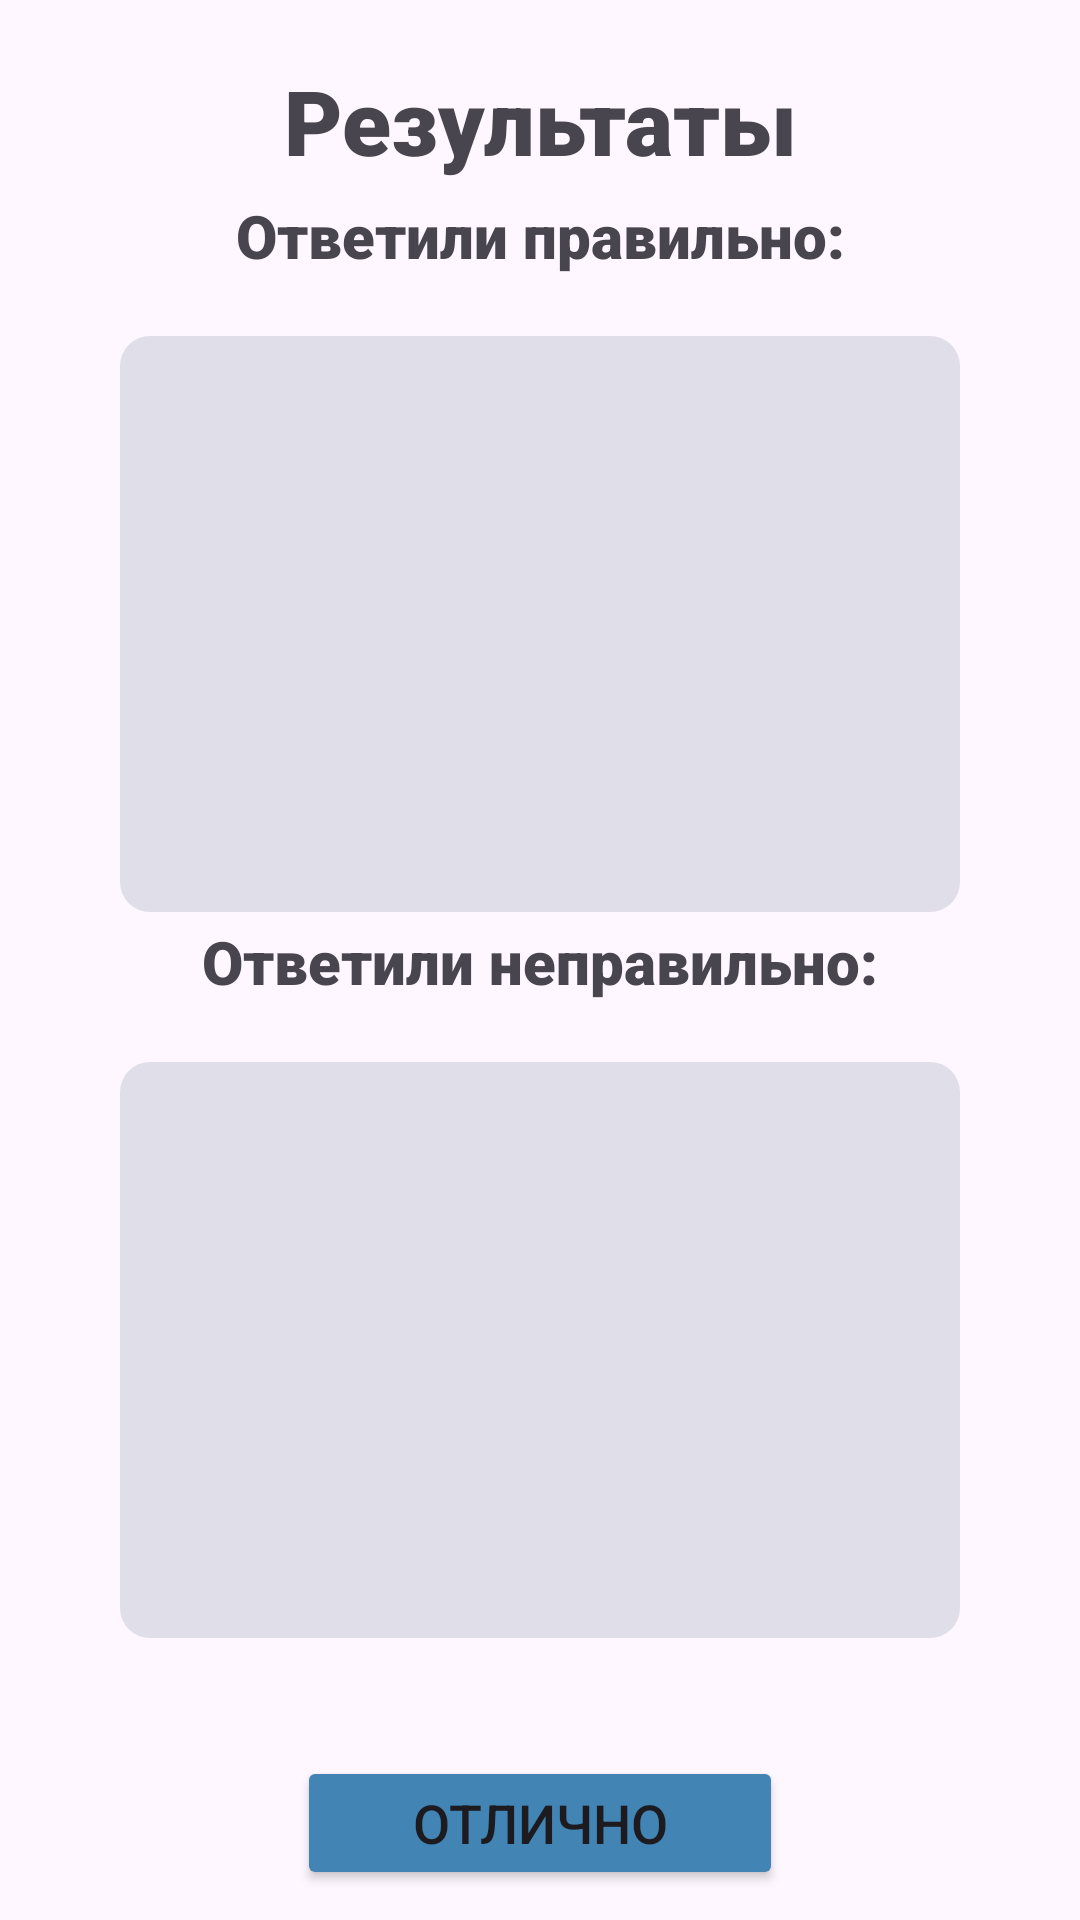

Layout XML and referenced resources for this Android screen:
<!-- AndroidManifest.xml: application theme Base.Theme.TestProject -->
<!-- res/layout/activity_results.xml -->
<?xml version="1.0" encoding="utf-8"?>
<androidx.constraintlayout.widget.ConstraintLayout xmlns:android="http://schemas.android.com/apk/res/android"
    xmlns:app="http://schemas.android.com/apk/res-auto"
    xmlns:tools="http://schemas.android.com/tools"
    android:id="@+id/linearLayout5"
    android:layout_width="match_parent"
    android:layout_height="match_parent"
    android:gravity="center_horizontal">

    <TextView
        android:id="@+id/Results_title"
        android:layout_width="wrap_content"
        android:layout_height="wrap_content"
        android:layout_marginTop="20dp"
        android:fontFamily="sans-serif-black"
        android:gravity="center"
        android:text="Результаты"
        android:textSize="30sp"
        app:layout_constraintEnd_toEndOf="parent"
        app:layout_constraintStart_toStartOf="parent"
        app:layout_constraintTop_toTopOf="parent" />


    <TextView
        android:id="@+id/answers_correct_title"
        android:layout_width="wrap_content"
        android:layout_height="wrap_content"
        android:layout_marginBottom="20dp"
        android:fontFamily="sans-serif-black"
        android:gravity="center"
        android:text="Ответили правильно:"
        android:textSize="20sp"
        app:layout_constraintBottom_toTopOf="@+id/StudentsAnsCorrect"
        app:layout_constraintEnd_toEndOf="parent"
        app:layout_constraintStart_toStartOf="parent" />


    <ListView
        android:id="@+id/StudentsAnsCorrect"
        android:layout_width="match_parent"
        android:layout_height="0dp"
        android:layout_marginStart="40dp"
        android:layout_marginEnd="40dp"
        android:background="@drawable/rounded_corners"
        app:layout_constraintBottom_toBottomOf="parent"
        app:layout_constraintEnd_toEndOf="parent"
        app:layout_constraintHeight_percent="0.3"
        app:layout_constraintStart_toStartOf="parent"
        app:layout_constraintTop_toTopOf="parent"
        app:layout_constraintVertical_bias="0.25"/>

    <TextView
        android:id="@+id/answers_incorrect_title"
        android:layout_width="wrap_content"
        android:layout_height="wrap_content"
        android:fontFamily="sans-serif-black"
        android:text="Ответили неправильно:"
        android:textSize="20sp"
        android:layout_marginBottom="20dp"
        app:layout_constraintBottom_toTopOf="@+id/StudentsAnsIncorrect"
        app:layout_constraintEnd_toEndOf="parent"
        app:layout_constraintStart_toStartOf="parent" />

    <ListView
        android:id="@+id/StudentsAnsIncorrect"
        android:layout_width="match_parent"
        android:layout_height="0dp"
        android:layout_marginStart="40dp"
        android:layout_marginEnd="40dp"
        android:background="@drawable/rounded_corners"
        app:layout_constraintBottom_toTopOf="@+id/Button"
        app:layout_constraintEnd_toEndOf="parent"
        app:layout_constraintHeight_percent="0.30"
        app:layout_constraintStart_toStartOf="parent"
        app:layout_constraintTop_toTopOf="parent"
        app:layout_constraintVertical_bias="0.9" />

    <Button
        android:id="@+id/Button"
        android:layout_width="0dp"
        android:layout_height="0dp"
        android:layout_marginBottom="10dp"
        android:backgroundTint="@color/lightblue"
        android:text="Отлично"
        app:cornerRadius="10dp"
        android:textSize="18sp"
        app:layout_constraintBottom_toBottomOf="parent"
        app:layout_constraintEnd_toEndOf="parent"
        app:layout_constraintHeight_percent="0.07"
        app:layout_constraintStart_toStartOf="parent"
        app:layout_constraintWidth_percent="0.45" />


</androidx.constraintlayout.widget.ConstraintLayout>
<!-- resources referenced by this layout -->
<resources>
  <color name="lightblue">#FF4285B4</color>
  <!-- drawable rounded_corners (drawable) -->
  <?xml version="1.0" encoding="utf-8"?>
  <shape xmlns:android="http://schemas.android.com/apk/res/android"
      android:shape="rectangle"
      android:padding="10dp">
  
      <solid android:color="#30606E8C" />
  
      <corners
          android:bottomRightRadius="10dp"
          android:bottomLeftRadius="10dp"
          android:topLeftRadius="10dp"
          android:topRightRadius="10dp" />
  </shape>
  <style name="Base.Theme.TestProject" parent="Theme.Material3.Light.NoActionBar">
          <item name="android:statusBarColor">@color/lightblue</item>
  
  
  
  
  
      </style>
</resources>
